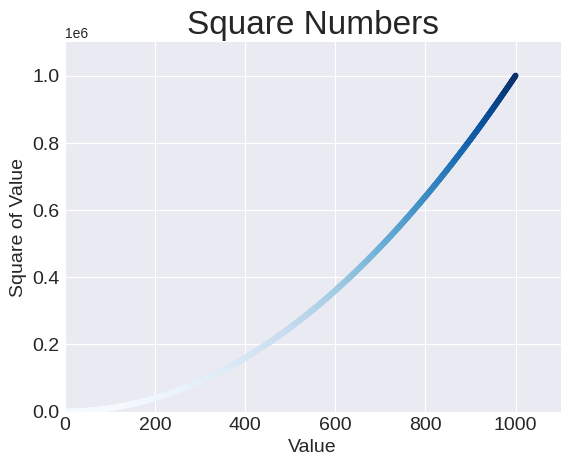

Write the Python code that produced this figure.
import matplotlib.pyplot as plt

x_values = range(1, 1001)
y_values = [x ** 2 for x in x_values]

plt.style.use('seaborn-v0_8-darkgrid')
fig, ax = plt.subplots()
ax.scatter(x_values, y_values, c=y_values, cmap=plt.cm.Blues, s=10)

# Set graph and axes titles
ax.set_title('Square Numbers', fontsize=24)
ax.set_xlabel('Value', fontsize=14)
ax.set_ylabel('Square of Value', fontsize=14)

# Set font size for graph markings
ax.tick_params(axis='both', which='major', labelsize=14)

# Set range for each axis
ax.axis([0, 1100, 0, 1100000])

# use plt.savefig() instead to save to file
plt.show()
